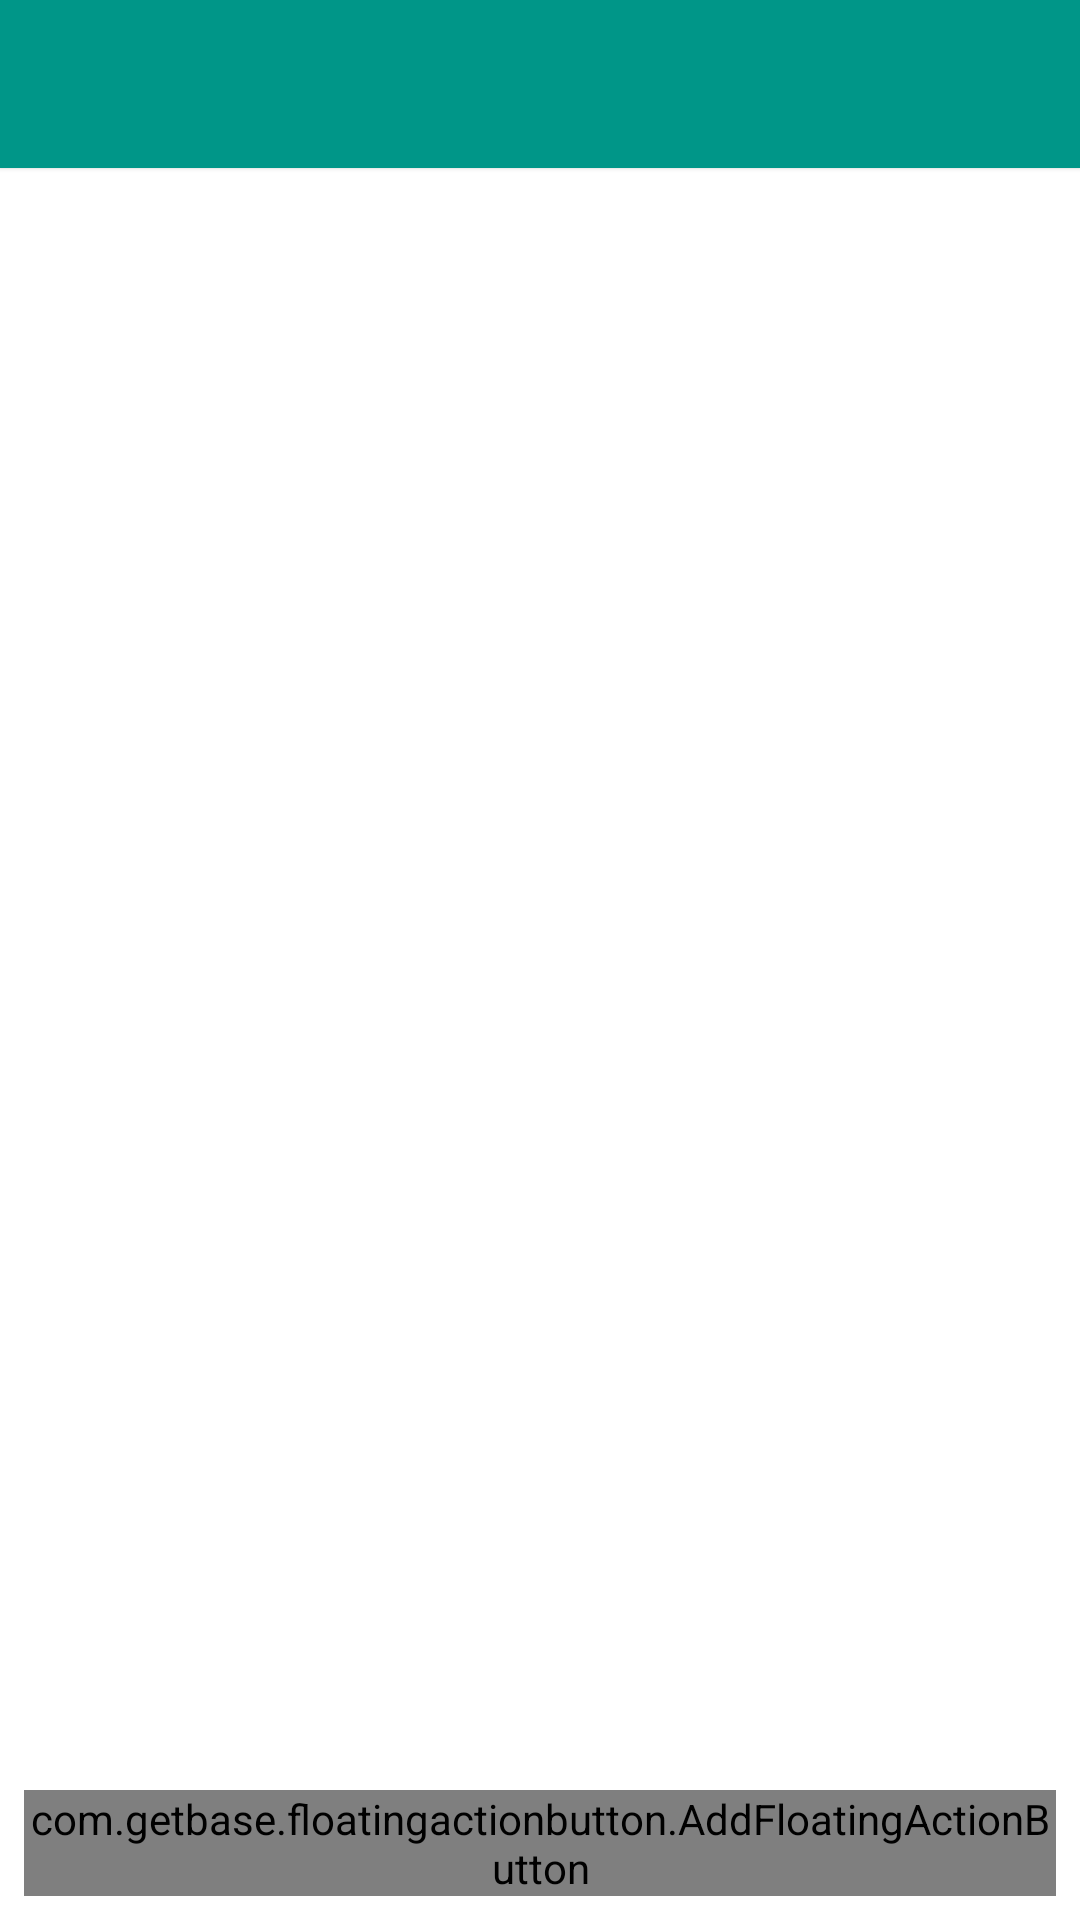

Produce the Android XML layout that renders to this screen, including the resource entries it uses.
<!-- AndroidManifest.xml: application theme AppTheme -->
<!-- res/layout/activity_dashboard.xml -->
<android.support.v4.widget.DrawerLayout
    xmlns:android="http://schemas.android.com/apk/res/android"
    xmlns:fab="http://schemas.android.com/apk/res-auto"
    xmlns:app="http://schemas.android.com/apk/res-auto"
    android:id="@+id/my_drawer_layout"
    android:layout_width="match_parent"
    android:layout_height="match_parent">

    
    <LinearLayout
        android:layout_width="match_parent"
        android:layout_height="match_parent"
        android:orientation="vertical">

        <android.support.v7.widget.Toolbar
            android:id="@+id/myToolbar"
            android:layout_height="?android:attr/actionBarSize"
            android:layout_width="match_parent"
            android:contentInsetStart="72dp"
            android:contentInsetLeft="72dp"
            app:contentInsetLeft="72dp"
            app:contentInsetStart="72dp"
            android:background="?android:attr/colorPrimary"
            android:elevation="1dp" />

        <RelativeLayout
            android:layout_width="fill_parent"
            android:layout_height="fill_parent">

            
            <android.support.v7.widget.RecyclerView
                android:id="@+id/my_recycler_view"
                android:scrollbars="vertical"
                android:layout_width="match_parent"
                android:layout_height="match_parent"/>

            <com.getbase.floatingactionbutton.AddFloatingActionButton
                android:id="@+id/add_button"
                android:layout_width="wrap_content"
                android:layout_height="wrap_content"
                android:layout_margin="8dp"
                fab:fab_colorNormal="@color/accentColor"
                fab:fab_size="normal"
                android:layout_alignParentEnd="true"
                android:layout_alignParentBottom="true" />
        </RelativeLayout>
    </LinearLayout>

    
    <LinearLayout
        android:layout_width="304dp"
        android:layout_height="match_parent"
        android:layout_gravity="start"
        android:background="?android:attr/windowBackground">

        

        <ListView
            android:layout_width="wrap_content"
            android:layout_height="wrap_content"
            android:id="@+id/drawerListView" />

    </LinearLayout>

</android.support.v4.widget.DrawerLayout>
<!-- resources referenced by this layout -->
<resources>
  <color name="accentColor">@color/primaryColor</color>
  <style name="AppTheme" parent="Theme.AppCompat.Light.NoActionBar">
  
          
          <item name="colorPrimary">@color/primaryColor</item>
          <item name="colorPrimaryDark">@color/primaryColorDark</item>
          <item name="colorAccent">@color/accentColor</item>
          <item name="android:windowBackground">@color/windowBackground</item>
  
          
          <item name="android:textColorPrimary">@color/primary_text_default_material_dark</item>
          <item name="android:textColorSecondary">@color/primary_text_default_material_light</item>
          <item name="android:textColor">@color/primary_text_default_material_light</item>
          <item name="android:actionMenuTextColor">@color/primary_text_default_material_light</item>
  
  
          <item name="android:actionMenuTextAppearance">@style/AppTheme.ToolbarMenuItems</item>
  
  
          
  
          
          <item name="android:windowContentTransitions">true</item>
          
  
  
          
          <item name="android:dialogTheme">@style/AppTheme.DialogTheme</item>
  
      </style>
  <color name="primaryColor">@color/teal_500</color>
  <color name="primaryColorDark">@color/teal_700</color>
  <color name="windowBackground">@color/grey_white_1000</color>
  <style name="AppTheme.ToolbarMenuItems" parent="AppTheme">
          <item name="android:textSize">16sp</item>
      </style>
  <style name="AppTheme.DialogTheme" parent="Theme.AppCompat.Light.Dialog">
  
          <item name="android:colorPrimary">@color/primaryColor</item>
          <item name="android:colorPrimaryDark">@color/primaryColorDark</item>
          <item name="android:colorAccent">@color/accentColor</item>
  
      </style>
  <color name="teal_500">#009688</color>
  <color name="teal_700">#00796b</color>
  <color name="grey_white_1000">#ffffff</color>
</resources>
